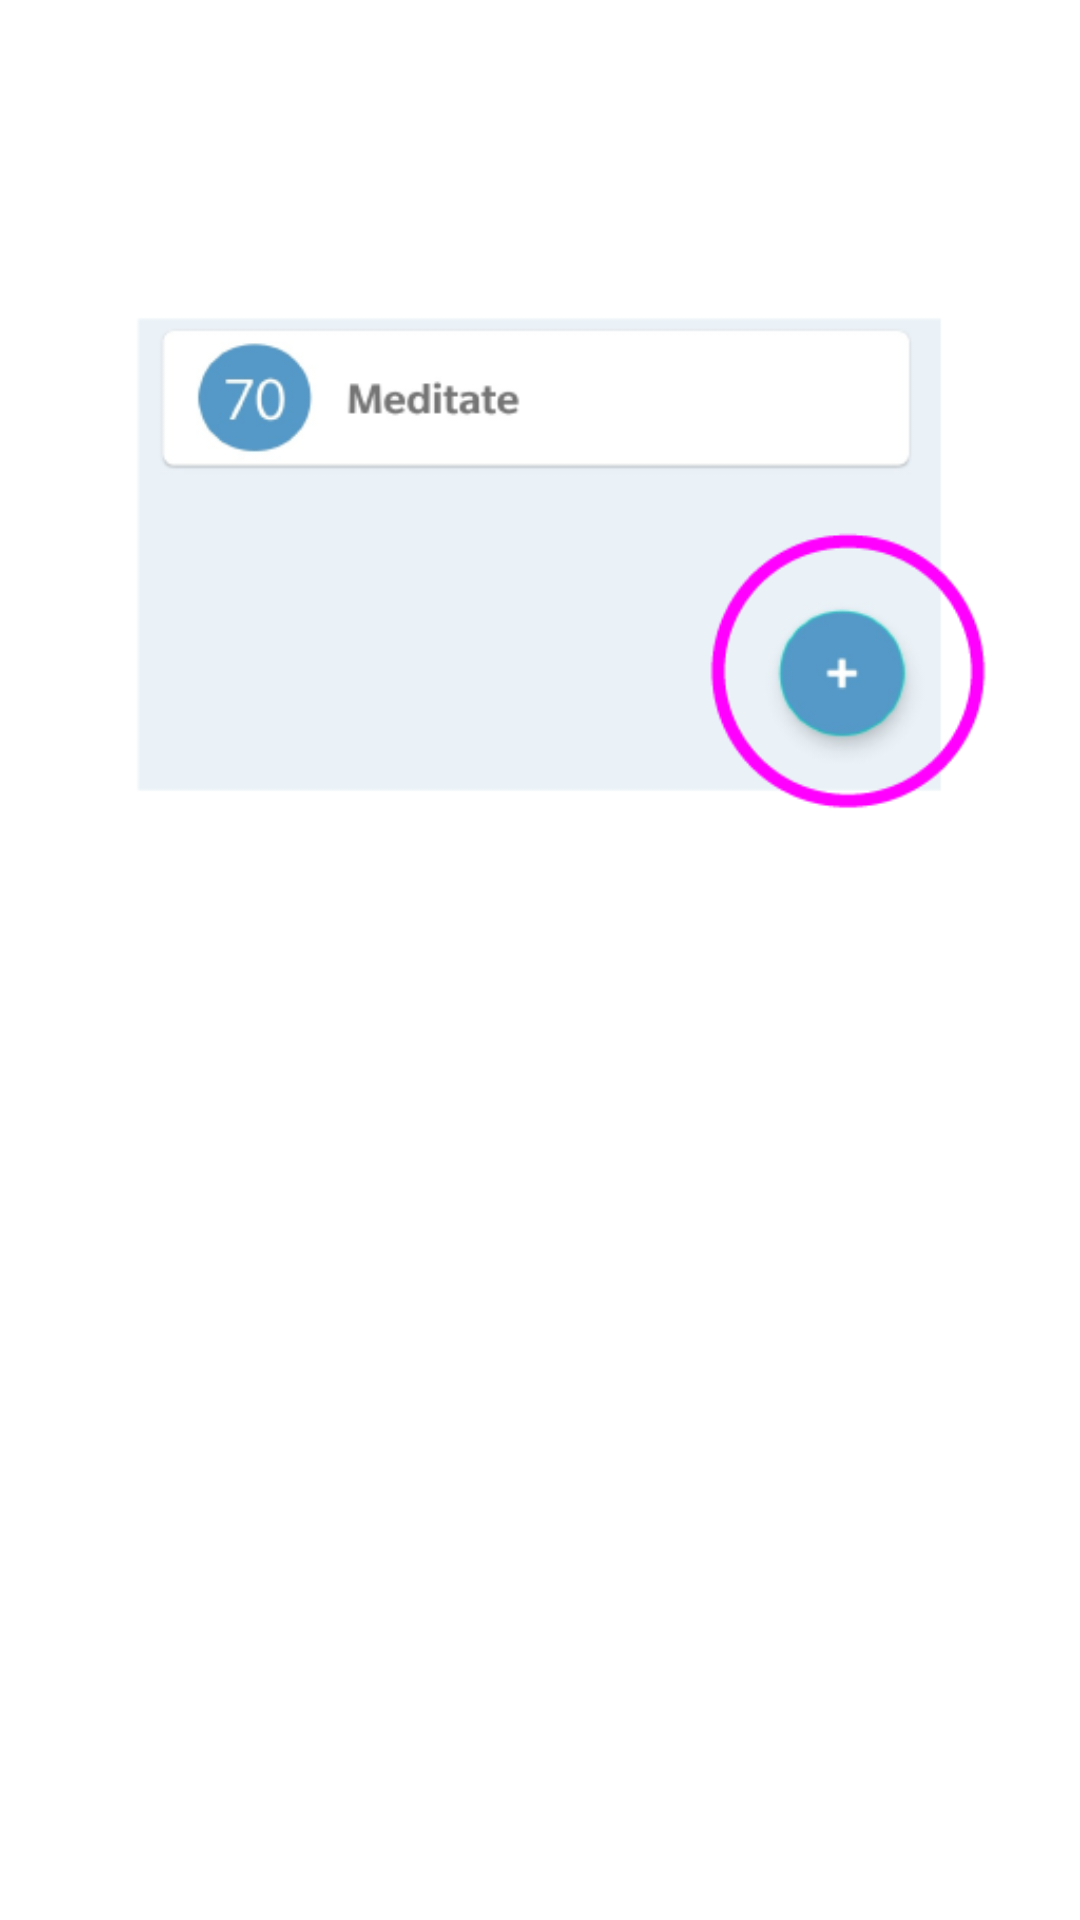

The Android layout XML behind this screen, and the referenced resources:
<!-- AndroidManifest.xml: application theme AppTheme -->
<!-- res/layout/slide_layout.xml -->
<?xml version="1.0" encoding="utf-8"?>
<RelativeLayout xmlns:android="http://schemas.android.com/apk/res/android"
    xmlns:app="http://schemas.android.com/apk/res-auto"
    android:orientation="vertical" android:layout_width="match_parent"
    android:layout_height="match_parent">

    <ImageView
        android:id="@+id/slideImage"
        android:layout_width="450dp"
        android:layout_height="400dp"
        android:layout_centerHorizontal="true"
        android:layout_marginTop="20dp"




        app:srcCompat="@drawable/add" />

    <TextView
        android:layout_width="wrap_content"
        android:layout_height="wrap_content"
        android:id="@+id/slide_tv"
        android:text="lol"
        android:textSize="20sp"
        android:textAlignment="center"

        android:layout_below="@+id/slideImage"
        android:textColor="@color/white"
        android:layout_marginLeft="36dp"
        android:layout_marginRight="36dp"

        android:layout_centerHorizontal="true"
        android:layout_marginTop="20dp" />
</RelativeLayout>
<!-- resources referenced by this layout -->
<resources>
  <color name="white">#ffffff</color>
  <!-- drawable add: png bitmap (drawable, 20359 bytes) -->
  <style name="AppTheme" parent="Theme.MaterialComponents.Light.DarkActionBar">
          
          <item name="colorPrimary">@color/colorPrimary</item>
          <item name="colorPrimaryDark">@color/colorPrimaryDark</item>
          <item name="colorAccent">@color/colorAccent</item>
  
  
      </style>
  <color name="colorPrimary">#5499C7</color>
  <color name="colorPrimaryDark">#2980B9</color>
  <color name="colorAccent">#D81B60</color>
</resources>
